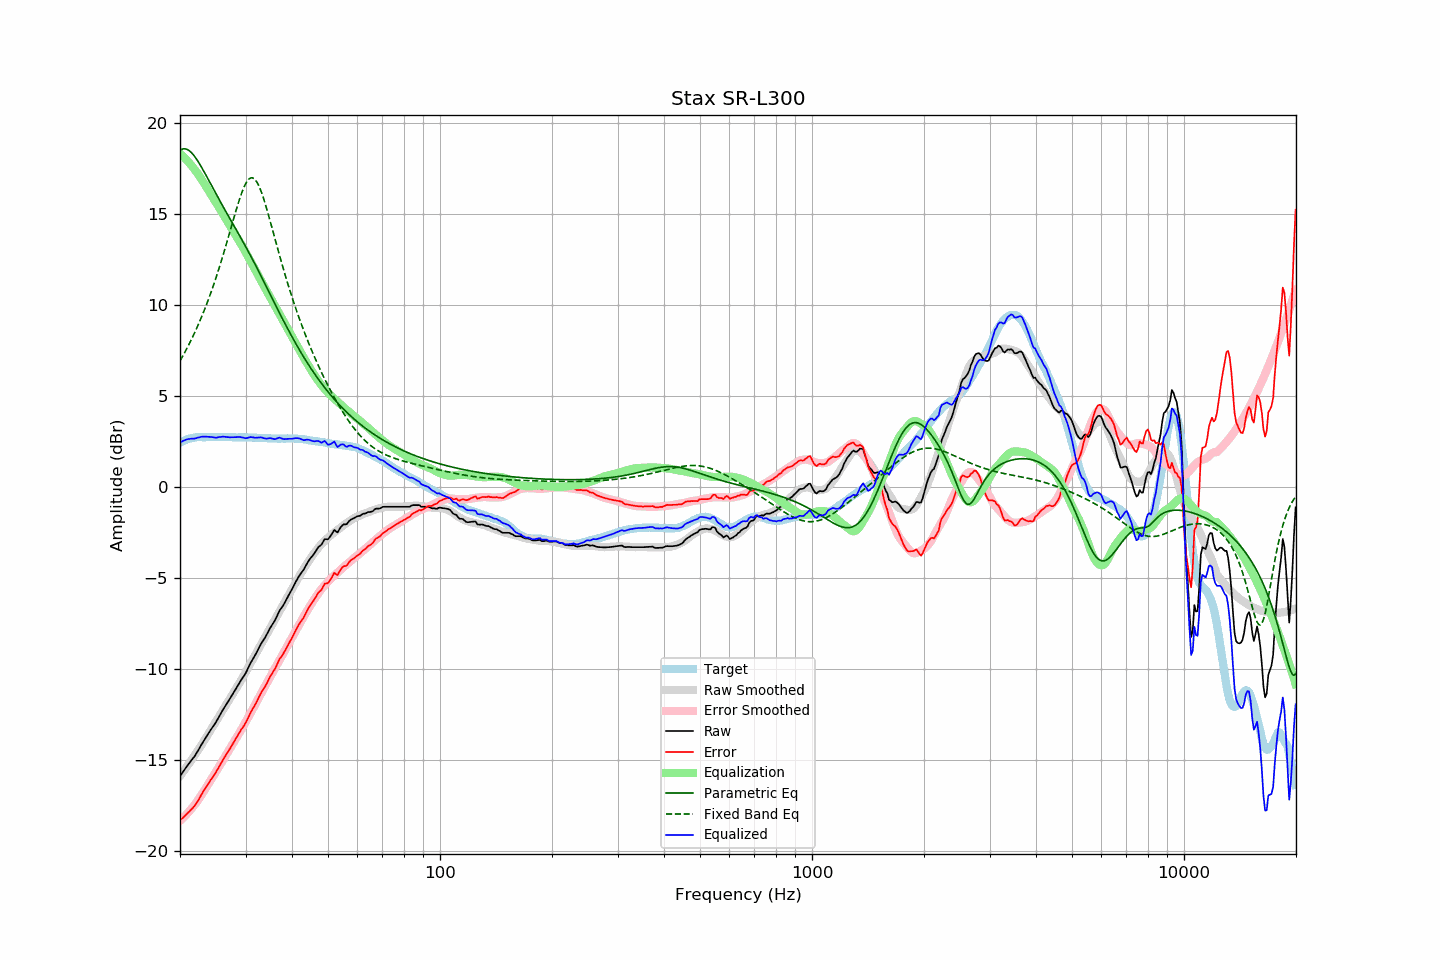

The data file committed next to this chart (first rows):
frequency, raw, error, smoothed, error_smoothed, equalization, parametric_eq, fixed_band_eq, equalized_raw, equalized_smoothed, target
20.00, -15.89, -18.32, -15.89, -18.35, 18.35, 18.52, 6.94, 2.45, 2.46, 2.43
20.20, -15.76, -18.24, -15.77, -18.26, 18.26, 18.57, 7.09, 2.50, 2.50, 2.48
20.40, -15.64, -18.17, -15.65, -18.18, 18.18, 18.60, 7.25, 2.54, 2.53, 2.53
20.61, -15.51, -18.07, -15.52, -18.09, 18.09, 18.60, 7.41, 2.58, 2.57, 2.56
20.81, -15.38, -17.99, -15.40, -18.00, 18.00, 18.58, 7.58, 2.62, 2.60, 2.61
21.02, -15.26, -17.91, -15.28, -17.90, 17.90, 18.54, 7.75, 2.64, 2.62, 2.65
21.23, -15.15, -17.82, -15.15, -17.80, 17.80, 18.48, 7.92, 2.65, 2.65, 2.67
21.44, -15.03, -17.72, -15.02, -17.70, 17.70, 18.40, 8.10, 2.67, 2.67, 2.69
21.66, -14.92, -17.63, -14.89, -17.59, 17.59, 18.30, 8.28, 2.66, 2.69, 2.71
21.87, -14.81, -17.53, -14.76, -17.47, 17.47, 18.19, 8.47, 2.67, 2.71, 2.72
22.09, -14.67, -17.41, -14.63, -17.36, 17.36, 18.07, 8.66, 2.69, 2.73, 2.74
22.31, -14.52, -17.27, -14.50, -17.24, 17.24, 17.94, 8.86, 2.72, 2.74, 2.75
22.54, -14.37, -17.12, -14.36, -17.11, 17.11, 17.80, 9.06, 2.73, 2.75, 2.75
22.76, -14.21, -16.96, -14.22, -16.97, 16.97, 17.65, 9.27, 2.76, 2.75, 2.75
22.99, -14.06, -16.80, -14.08, -16.84, 16.84, 17.49, 9.48, 2.78, 2.75, 2.74
23.22, -13.92, -16.66, -13.94, -16.70, 16.70, 17.34, 9.70, 2.78, 2.75, 2.74
23.45, -13.78, -16.52, -13.80, -16.56, 16.56, 17.17, 9.93, 2.78, 2.75, 2.74
23.69, -13.64, -16.39, -13.66, -16.41, 16.41, 17.01, 10.16, 2.77, 2.75, 2.75
23.92, -13.50, -16.25, -13.52, -16.27, 16.27, 16.85, 10.39, 2.77, 2.75, 2.75
24.16, -13.36, -16.11, -13.37, -16.12, 16.12, 16.68, 10.64, 2.76, 2.75, 2.75
24.40, -13.23, -15.99, -13.23, -15.98, 15.98, 16.52, 10.89, 2.75, 2.75, 2.76
24.65, -13.10, -15.85, -13.08, -15.84, 15.84, 16.35, 11.14, 2.73, 2.75, 2.75
24.89, -12.98, -15.73, -12.94, -15.69, 15.69, 16.19, 11.40, 2.72, 2.75, 2.75
25.14, -12.83, -15.58, -12.80, -15.55, 15.55, 16.03, 11.67, 2.73, 2.75, 2.75
25.39, -12.67, -15.43, -12.66, -15.41, 15.41, 15.87, 11.95, 2.75, 2.76, 2.76
25.65, -12.51, -15.27, -12.51, -15.27, 15.27, 15.71, 12.23, 2.76, 2.76, 2.76
25.91, -12.35, -15.10, -12.37, -15.12, 15.12, 15.55, 12.52, 2.77, 2.75, 2.75
26.16, -12.20, -14.95, -12.22, -14.98, 14.98, 15.39, 12.81, 2.78, 2.75, 2.75
26.43, -12.06, -14.81, -12.08, -14.83, 14.83, 15.23, 13.11, 2.76, 2.75, 2.75
26.69, -11.92, -14.67, -11.93, -14.68, 14.68, 15.08, 13.41, 2.76, 2.75, 2.75
26.96, -11.78, -14.53, -11.78, -14.53, 14.53, 14.92, 13.72, 2.75, 2.75, 2.75
27.23, -11.64, -14.39, -11.63, -14.38, 14.38, 14.77, 14.03, 2.74, 2.75, 2.75
27.50, -11.49, -14.24, -11.49, -14.23, 14.23, 14.61, 14.34, 2.74, 2.75, 2.75
27.77, -11.35, -14.09, -11.35, -14.09, 14.09, 14.46, 14.65, 2.74, 2.74, 2.74
28.05, -11.20, -13.94, -11.20, -13.95, 13.95, 14.30, 14.95, 2.75, 2.74, 2.74
28.33, -11.05, -13.78, -11.06, -13.80, 13.80, 14.15, 15.25, 2.75, 2.74, 2.73
28.62, -10.90, -13.63, -10.91, -13.65, 13.65, 13.99, 15.54, 2.75, 2.74, 2.73
28.90, -10.75, -13.49, -10.77, -13.51, 13.51, 13.83, 15.82, 2.76, 2.74, 2.74
29.19, -10.61, -13.34, -10.62, -13.36, 13.36, 13.68, 16.08, 2.74, 2.74, 2.73
29.48, -10.48, -13.22, -10.47, -13.20, 13.20, 13.52, 16.32, 2.72, 2.74, 2.74
29.78, -10.35, -13.08, -10.31, -13.05, 13.05, 13.36, 16.53, 2.70, 2.73, 2.73
30.08, -10.20, -12.94, -10.16, -12.89, 12.89, 13.20, 16.71, 2.68, 2.73, 2.74
30.38, -10.02, -12.75, -10.00, -12.73, 12.73, 13.03, 16.85, 2.70, 2.73, 2.73
30.68, -9.83, -12.56, -9.84, -12.57, 12.57, 12.87, 16.94, 2.74, 2.73, 2.73
30.99, -9.65, -12.38, -9.68, -12.41, 12.41, 12.70, 17.00, 2.75, 2.73, 2.73
31.30, -9.50, -12.22, -9.52, -12.24, 12.24, 12.54, 17.00, 2.74, 2.72, 2.72
31.61, -9.35, -12.07, -9.36, -12.08, 12.08, 12.37, 16.96, 2.73, 2.72, 2.72
31.93, -9.20, -11.92, -9.19, -11.91, 11.91, 12.20, 16.88, 2.71, 2.72, 2.72
32.24, -9.03, -11.74, -9.03, -11.75, 11.75, 12.03, 16.74, 2.72, 2.71, 2.71
32.57, -8.85, -11.56, -8.87, -11.58, 11.58, 11.85, 16.57, 2.73, 2.71, 2.71
32.89, -8.68, -11.39, -8.71, -11.42, 11.42, 11.68, 16.37, 2.74, 2.71, 2.71
33.22, -8.53, -11.23, -8.55, -11.25, 11.25, 11.50, 16.13, 2.72, 2.70, 2.70
33.55, -8.40, -11.10, -8.39, -11.09, 11.09, 11.33, 15.87, 2.69, 2.70, 2.70
33.89, -8.26, -10.95, -8.24, -10.93, 10.93, 11.15, 15.58, 2.67, 2.69, 2.69
34.23, -8.10, -10.79, -8.08, -10.77, 10.77, 10.97, 15.28, 2.67, 2.69, 2.69
34.57, -7.93, -10.61, -7.92, -10.61, 10.61, 10.79, 14.97, 2.68, 2.68, 2.68
34.92, -7.75, -10.43, -7.77, -10.45, 10.45, 10.62, 14.65, 2.70, 2.68, 2.68
35.27, -7.61, -10.28, -7.61, -10.29, 10.29, 10.44, 14.33, 2.68, 2.68, 2.67
35.62, -7.47, -10.14, -7.46, -10.13, 10.13, 10.26, 14.00, 2.66, 2.67, 2.67
35.97, -7.34, -10.01, -7.30, -9.97, 9.97, 10.08, 13.68, 2.64, 2.67, 2.67
... 635 more rows
